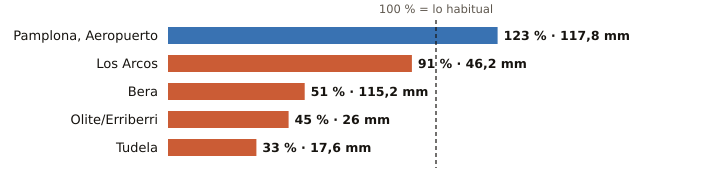

Data behind this chart, as committed beside it:
estacion, provincia, indicativo, mm_otono, referencia_mm, pct, periodo_referencia, hasta, hora
Pamplona, Aeropuerto, Navarra, 9263D, 117.8, 95.4, 123, 1991-2020, 2026-10-22, 23
Los Arcos, Navarra, 9171K, 46.2, 50.7, 91, 2009-2025, 2026-10-22, 23
Bera, Navarra, 1010X, 115.2, 224.5, 51, 2009-2025, 2026-10-22, 23
Olite/Erriberri, Navarra, 9252X, 26.0, 57.6, 45, 2009-2025, 2026-10-22, 23
Tudela, Navarra, 9302Y, 17.6, 52.9, 33, 2009-2025, 2026-10-22, 23
